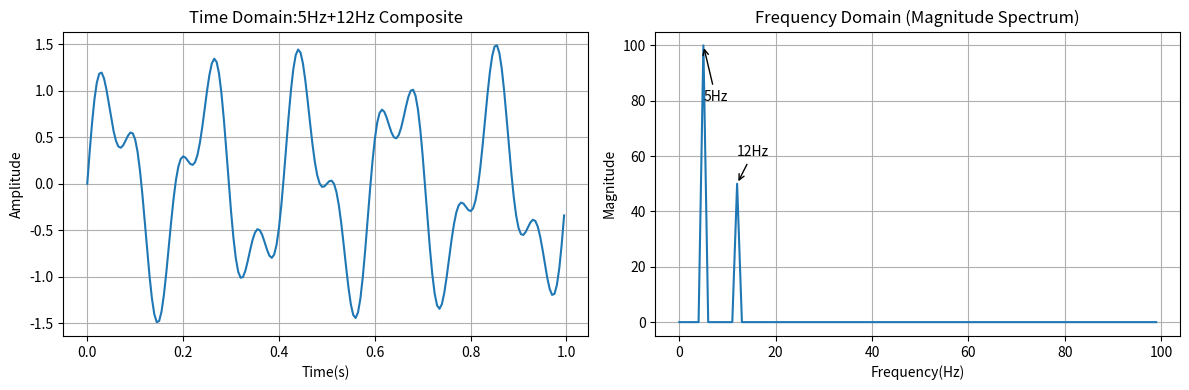

Source code (Python):
import numpy as np
import matplotlib.pyplot as plt

#Parameters

freq1 = 5
freq2 = 12
fs = 200
duration = 1

#Time axis
t = np.linspace(0,duration,int(fs*duration),endpoint=False)

#Composite signal:5Hz amplitude 1 +12Hz amplitude 0.5
signal = np.sin(2*np.pi*freq1*t)+0.5*np.sin(2*np.pi*freq2*t)

#FFT
fft_result = np.fft.fft(signal)
n = len(signal)
freqs = np.fft.fftfreq(n,d=1/fs)

#Positive frequencies only
half_n = n//2
pos_freqs = freqs[:half_n]
magnitude = np.abs(fft_result)[:half_n]

#Plot
plt.figure(figsize=(12,4))

plt.subplot(1,2,1)
plt.plot(t,signal)
plt.title("Time Domain:5Hz+12Hz Composite")
plt.xlabel("Time(s)")
plt.ylabel("Amplitude")
plt.grid(True)

plt.subplot(1,2,2)
plt.plot(pos_freqs,magnitude)
plt.title("Frequency Domain (Magnitude Spectrum)")
plt.xlabel("Frequency(Hz)")
plt.ylabel("Magnitude")
plt.grid(True)

#Annotate peaks
plt.annotate("5Hz",xy=(5,np.max(magnitude[pos_freqs==5])),xytext=(5, np.max(magnitude)*0.8),arrowprops=dict(arrowstyle="->"))
plt.annotate("12Hz",xy=(12,np.max(magnitude[pos_freqs==12])),xytext=(12, np.max(magnitude)*0.6),arrowprops=dict(arrowstyle="->"))

plt.tight_layout()
plt.show()
